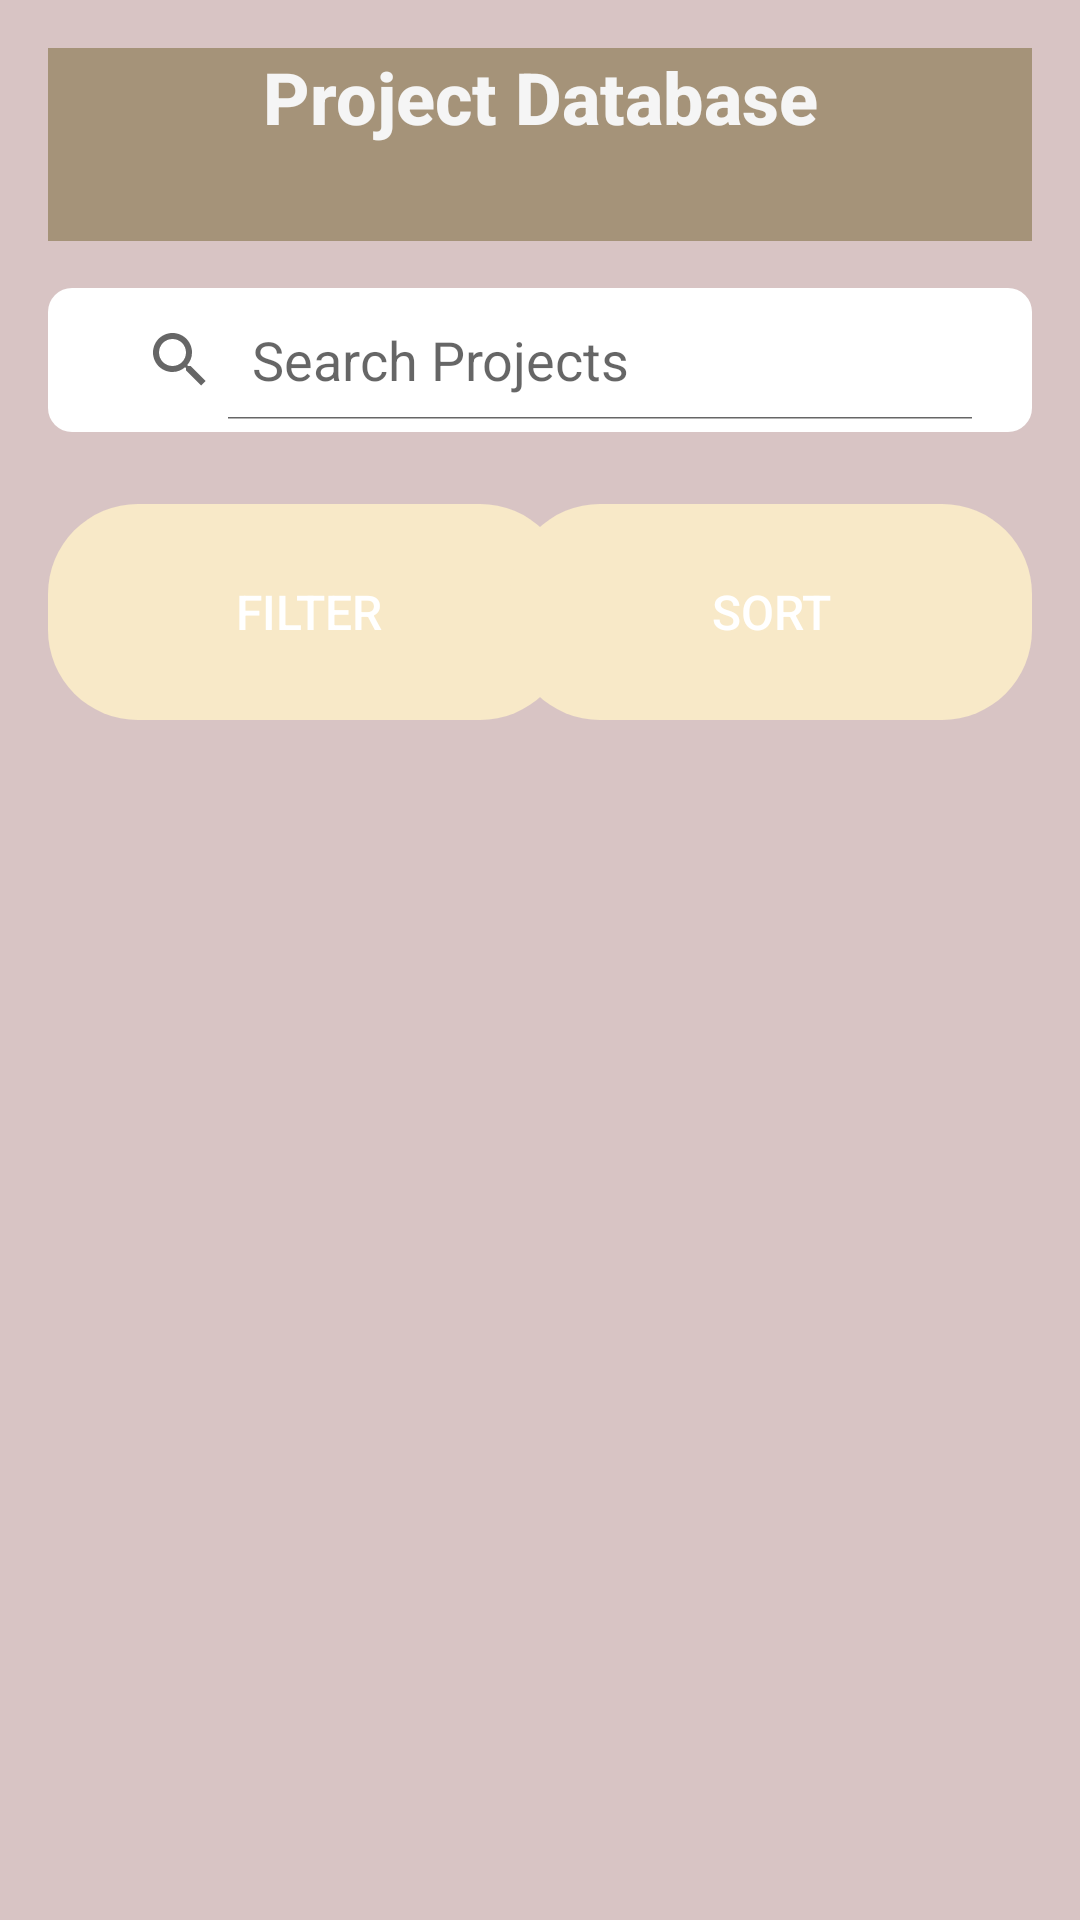

The Android layout XML behind this screen, and the referenced resources:
<!-- AndroidManifest.xml: application theme Theme.SyncCity -->
<!-- res/layout/activity_project_database_home.xml -->
<?xml version="1.0" encoding="utf-8"?>
<RelativeLayout xmlns:android="http://schemas.android.com/apk/res/android"
    xmlns:tools="http://schemas.android.com/tools"
    android:layout_width="match_parent"
    android:layout_height="match_parent"
    android:padding="16dp"
    android:background="#D8C4C4">

    <TextView
        android:id="@+id/titleTextView"
        android:layout_width="match_parent"
        android:layout_height="wrap_content"
        android:text="Project Database"
        android:background="#A59379"
        android:textSize="24sp"
        android:textStyle="bold"
        android:textAlignment="center"
        android:textColor="@color/background"
        android:paddingBottom="32dp"
        android:fontFamily="sans-serif-medium"
        android:gravity="center"/>

    <SearchView
        android:layout_below="@id/titleTextView"
        android:layout_marginTop="80dp"
        android:id="@+id/searchView"
        android:layout_width="match_parent"
        android:layout_height="wrap_content"
        android:layout_alignParentTop="true"
        android:layout_marginBottom="16dp"
        android:queryHint="Search Projects"
        android:iconifiedByDefault="false"
        android:background="@drawable/search_view_background"/>

    <Button
        android:id="@+id/btnFilter"
        android:layout_width="wrap_content"
        android:layout_height="wrap_content"
        android:layout_below="@id/searchView"
        android:layout_alignParentStart="true"
        android:layout_marginEnd="8dp"
        android:layout_marginTop="8dp"
        android:text="Filter"
        android:background="@drawable/button_background"
        android:textColor="@color/white"
        android:padding="12dp"
        android:textSize="16sp"/>

    <Button
        android:id="@+id/btnSort"
        android:layout_width="wrap_content"
        android:layout_height="wrap_content"
        android:layout_below="@id/searchView"
        android:layout_alignParentEnd="true"
        android:layout_marginStart="8dp"
        android:layout_marginTop="8dp"
        android:text="Sort"
        android:background="@drawable/button_background"
        android:textColor="@color/white"
        android:padding="12dp"
        android:textSize="16sp"/>

    <androidx.recyclerview.widget.RecyclerView
        android:id="@+id/recyclerViewProjects"
        android:layout_width="match_parent"
        android:layout_height="match_parent"
        android:layout_below="@id/btnFilter"
        android:layout_marginTop="16dp"/>

</RelativeLayout>
<!-- resources referenced by this layout -->
<resources>
  <color name="background">#F5F5F5</color>
  <color name="white">#FFFFFFFF</color>
  <!-- drawable button_background (drawable) -->
  <layer-list xmlns:android="http://schemas.android.com/apk/res/android">
      
      <item android:bottom="2dp" android:left="2dp" android:right="2dp" android:top="2dp">
          <shape
              android:shape="rectangle">
              <solid android:color="#00000000"/> 
              <corners android:radius="30dp"/> 
              <size android:width="170dp" android:height="68dp"/> 
              <padding android:left="0dp" android:top="0dp" android:right="0dp" android:bottom="0dp"/> 
              <stroke android:width="0dp" android:color="#E5CD9F"/> 
          </shape>
      </item>
  
      
      <item android:bottom="0dp" android:left="0dp" android:right="0dp" android:top="0dp">
          <shape
              android:shape="rectangle">
              <solid android:color="#F8E9C8"/> 
              <corners android:radius="30dp"/> 
          </shape>
      </item>
  </layer-list>
  <!-- drawable search_view_background (drawable) -->
  <?xml version="1.0" encoding="utf-8"?>
  <shape xmlns:android="http://schemas.android.com/apk/res/android">
      <solid android:color="@color/searchBackground"/>
      <corners android:radius="8dp"/>
      <padding
          android:left="12dp"
          android:top="4dp"
          android:right="12dp"
          android:bottom="4dp"/>
  </shape>
  <style name="Theme.SyncCity" parent="Theme.MaterialComponents.DayNight.NoActionBar">
          
          <item name="colorPrimary">#A37370</item>
          <item name="colorOnBackground">#FFC107</item>
  
      </style>
  <color name="searchBackground">#FFFFFF</color>
</resources>
